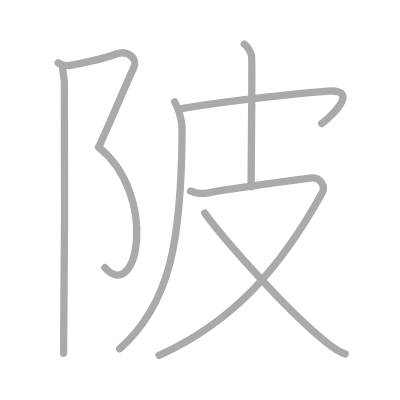
t = 0.00 s
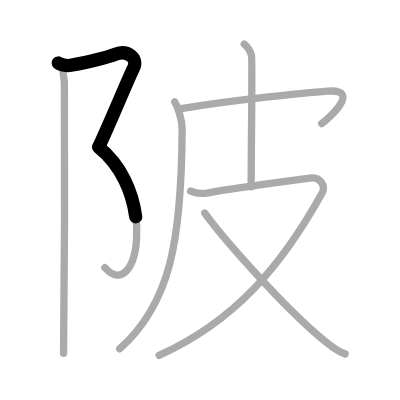
t = 1.50 s
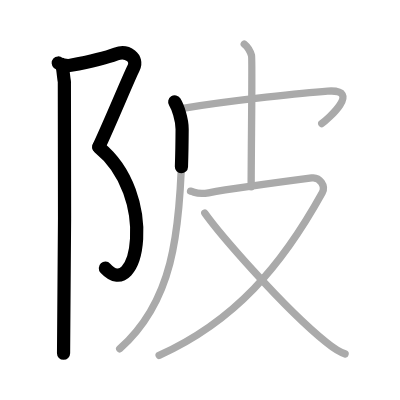
t = 3.25 s
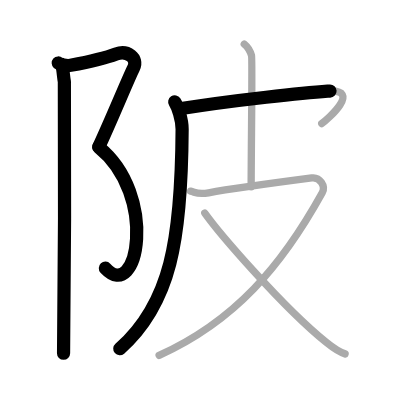
t = 4.75 s
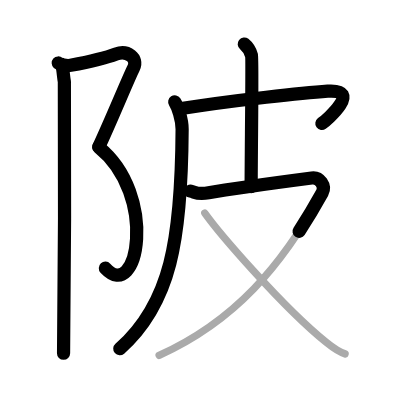
t = 6.50 s
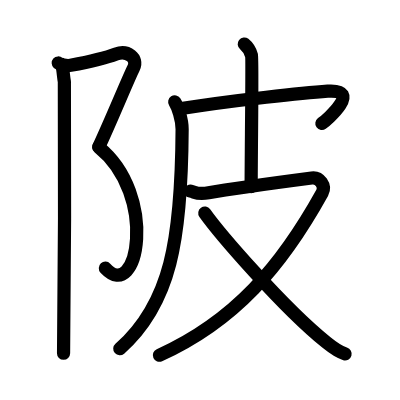
t = 8.00 s

The animated SVG that drew these frames (rendered in a browser with its animation timeline set to each time). Animation: 8 SMIL elements (animate=8); one cycle of 8.00 s.

<?xml version="1.0" standalone="no"?>
<!DOCTYPE svg PUBLIC "-//W3C//DTD SVG 1.1//EN"   "http://www.w3.org/Graphics/SVG/1.1/DTD/svg11.dtd">
<svg width="400px" height="400px"  version="1.1" xmlns="http://www.w3.org/2000/svg">
  <defs>
    <marker id="Triangle" viewBox="0 0 10 10" refX="0" refY="5" markerUnits="strokeWidth" markerWidth="3" style="stroke-opacity:0%;fill:#aaaaaa;" markerHeight="2" orient="auto">
      <path d="M 0 0 L 10 5 L 0 10 z" />
    </marker>
    
    <marker id="Arrow" viewBox="0 0 10 10" refX="5" refY="5" markerUnits="strokeWidth" markerWidth="1.8" style="stroke-opacity:0%;fill:#770000;" markerHeight="2" orient="auto">
      <path d="M 0 4 L 6 4 L 4 1 L 10 5 L 4 9 L 6 6 L 0 6 z" />
        <circle cx="5" cy="5" r="5" />
      </marker>
    
    <marker id="TriangleRed" viewBox="0 0 10 10" refX="0" refY="5" markerUnits="strokeWidth" markerWidth="3" style="stroke-opacity:0%;fill:#CC0000;" markerHeight="2" orient="auto">
      <path d="M 0 0 L 10 5 L 0 10 z" />
    </marker>
    
    <marker id="ArrowRed" viewBox="0 0 10 10" refX="5" refY="5" markerUnits="strokeWidth" markerWidth="1.8" style="stroke-opacity:0%;fill:#CC0000;" markerHeight="2" orient="auto">
      <path d="M 0 4 L 6 4 L 4 1 L 10 5 L 4 9 L 6 6 L 0 6 z" />
        <circle cx="5" cy="5" r="5" />
      </marker>
    
  </defs>
  
  <path style="fill:#ffffff; fill-opacity:100%; fill-rule:evenodd; stroke-width:0;" d="M 0 0 L 400px 0 L 400px 400px L 0 400px L 0 0" />

  <g transform="scale(3.6697247706422 3.6697247706422)">
<path style="fill:none; fill-opacity:0%; fill-rule:evenodd; stroke:#aaaaaa; stroke-opacity:100%; stroke-width: 1.5pt; stroke-linejoin:round; stroke-linecap:round;" d="M15.87 17.16c0.38 0.34 2.13 0.89 3.39 0.65c5.49-1.05 10.06-2.22 12.38-3.1c3.06-1.15 6.12 1.15 4.76 3.83c-1.36 2.68-6.4 14.96-9.51 21.55"></path>
<path style="fill:none; fill-opacity:0%; fill-rule:evenodd; stroke:#aaaaaa; stroke-opacity:100%; stroke-width: 1.5pt; stroke-linejoin:round; stroke-linecap:round;" d="M26.88 40.09C43.25 53.25 37.5 83 28.58 72.93"></path>
<path style="fill:none; fill-opacity:0%; fill-rule:evenodd; stroke:#aaaaaa; stroke-opacity:100%; stroke-width: 1.5pt; stroke-linejoin:round; stroke-linecap:round;" d="M17.04 18.53c0.21 1.22 0.28 2.59 0.5 3.74c0.22 1.15 0 66.8-0.22 73.99"></path>
<path style="fill:none; fill-opacity:0%; fill-rule:evenodd; stroke:#aaaaaa; stroke-opacity:100%; stroke-width: 1.5pt; stroke-linejoin:round; stroke-linecap:round;" d="M47.61 27.77c0.82 1.28 2.03 4.79 2.02 7.46c-0.16 30.15-3.13 47.52-17.01 59.81"></path>
<path style="fill:none; fill-opacity:0%; fill-rule:evenodd; stroke:#aaaaaa; stroke-opacity:100%; stroke-width: 1.5pt; stroke-linejoin:round; stroke-linecap:round;" d="M48.97 29.66c14.53-2.41 34.85-4.45 40.32-4.82c9.63-0.65-0.24 7.86-1.61 8.83"></path>
<path style="fill:none; fill-opacity:0%; fill-rule:evenodd; stroke:#aaaaaa; stroke-opacity:100%; stroke-width: 1.5pt; stroke-linejoin:round; stroke-linecap:round;" d="M66.56 12c0.94 0.75 1.7 2.16 1.98 3.12c0.27 0.96-0.1 25.93-0.1 35.78"></path>
<path style="fill:none; fill-opacity:0%; fill-rule:evenodd; stroke:#aaaaaa; stroke-opacity:100%; stroke-width: 1.5pt; stroke-linejoin:round; stroke-linecap:round;" d="M51.92 52.1c1.53 0.36 1.87 0.97 4.93 0.43c6.53-1.17 21.6-3.18 28.1-4.03c2.17-0.29 3.89 2.17 2.86 4.03C76.75 72.5 64 87.5 43.36 96.83"></path>
<path style="fill:none; fill-opacity:0%; fill-rule:evenodd; stroke:#aaaaaa; stroke-opacity:100%; stroke-width: 1.5pt; stroke-linejoin:round; stroke-linecap:round;" d="M55.81 58.06c3.61 5.07 20.81 25.28 33.13 35.26c1.92 1.56 3.31 2.59 5.1 3.11"></path>

<path style="fill:none; fill-opacity:0%; fill-rule:evenodd; stroke:#000000; stroke-opacity:100%; stroke-width: 2.7pt; stroke-linejoin:round; stroke-linecap:round;" d="M15.87 17.16c0.38 0.34 2.13 0.89 3.39 0.65c5.49-1.05 10.06-2.22 12.38-3.1c3.06-1.15 6.12 1.15 4.76 3.83c-1.36 2.68-6.4 14.96-9.51 21.55" pathLength="100" stroke-dashoffset="100" stroke-dasharray="100 105"><animate id="dashAnim1" attributeName="stroke-dashoffset" from="100" to="0" dur="1s" calcMode="linear" fill="freeze"/></path>
<path style="fill:none; fill-opacity:0%; fill-rule:evenodd; stroke:#000000; stroke-opacity:100%; stroke-width: 2.7pt; stroke-linejoin:round; stroke-linecap:round;" d="M26.88 40.09C43.25 53.25 37.5 83 28.58 72.93" pathLength="100" stroke-dashoffset="100" stroke-dasharray="100 105"><animate id="dashAnim2" attributeName="stroke-dashoffset" from="100" to="0" dur="1s" calcMode="linear" begin="dashAnim1.end" fill="freeze"/></path>
<path style="fill:none; fill-opacity:0%; fill-rule:evenodd; stroke:#000000; stroke-opacity:100%; stroke-width: 2.7pt; stroke-linejoin:round; stroke-linecap:round;" d="M17.04 18.53c0.21 1.22 0.28 2.59 0.5 3.74c0.22 1.15 0 66.8-0.22 73.99" pathLength="100" stroke-dashoffset="100" stroke-dasharray="100 105"><animate id="dashAnim3" attributeName="stroke-dashoffset" from="100" to="0" dur="1s" calcMode="linear" begin="dashAnim2.end" fill="freeze"/></path>
<path style="fill:none; fill-opacity:0%; fill-rule:evenodd; stroke:#000000; stroke-opacity:100%; stroke-width: 2.7pt; stroke-linejoin:round; stroke-linecap:round;" d="M47.61 27.77c0.82 1.28 2.03 4.79 2.02 7.46c-0.16 30.15-3.13 47.52-17.01 59.81" pathLength="100" stroke-dashoffset="100" stroke-dasharray="100 105"><animate id="dashAnim4" attributeName="stroke-dashoffset" from="100" to="0" dur="1s" calcMode="linear" begin="dashAnim3.end" fill="freeze"/></path>
<path style="fill:none; fill-opacity:0%; fill-rule:evenodd; stroke:#000000; stroke-opacity:100%; stroke-width: 2.7pt; stroke-linejoin:round; stroke-linecap:round;" d="M48.97 29.66c14.53-2.41 34.85-4.45 40.32-4.82c9.63-0.65-0.24 7.86-1.61 8.83" pathLength="100" stroke-dashoffset="100" stroke-dasharray="100 105"><animate id="dashAnim5" attributeName="stroke-dashoffset" from="100" to="0" dur="1s" calcMode="linear" begin="dashAnim4.end" fill="freeze"/></path>
<path style="fill:none; fill-opacity:0%; fill-rule:evenodd; stroke:#000000; stroke-opacity:100%; stroke-width: 2.7pt; stroke-linejoin:round; stroke-linecap:round;" d="M66.56 12c0.94 0.75 1.7 2.16 1.98 3.12c0.27 0.96-0.1 25.93-0.1 35.78" pathLength="100" stroke-dashoffset="100" stroke-dasharray="100 105"><animate id="dashAnim6" attributeName="stroke-dashoffset" from="100" to="0" dur="1s" calcMode="linear" begin="dashAnim5.end" fill="freeze"/></path>
<path style="fill:none; fill-opacity:0%; fill-rule:evenodd; stroke:#000000; stroke-opacity:100%; stroke-width: 2.7pt; stroke-linejoin:round; stroke-linecap:round;" d="M51.92 52.1c1.53 0.36 1.87 0.97 4.93 0.43c6.53-1.17 21.6-3.18 28.1-4.03c2.17-0.29 3.89 2.17 2.86 4.03C76.75 72.5 64 87.5 43.36 96.83" pathLength="100" stroke-dashoffset="100" stroke-dasharray="100 105"><animate id="dashAnim7" attributeName="stroke-dashoffset" from="100" to="0" dur="1s" calcMode="linear" begin="dashAnim6.end" fill="freeze"/></path>
<path style="fill:none; fill-opacity:0%; fill-rule:evenodd; stroke:#000000; stroke-opacity:100%; stroke-width: 2.7pt; stroke-linejoin:round; stroke-linecap:round;" d="M55.81 58.06c3.61 5.07 20.81 25.28 33.13 35.26c1.92 1.56 3.31 2.59 5.1 3.11" pathLength="100" stroke-dashoffset="100" stroke-dasharray="100 105"><animate id="dashAnim8" attributeName="stroke-dashoffset" from="100" to="0" dur="1s" calcMode="linear" begin="dashAnim7.end" fill="freeze"/></path>

</g>

</svg>  
          
